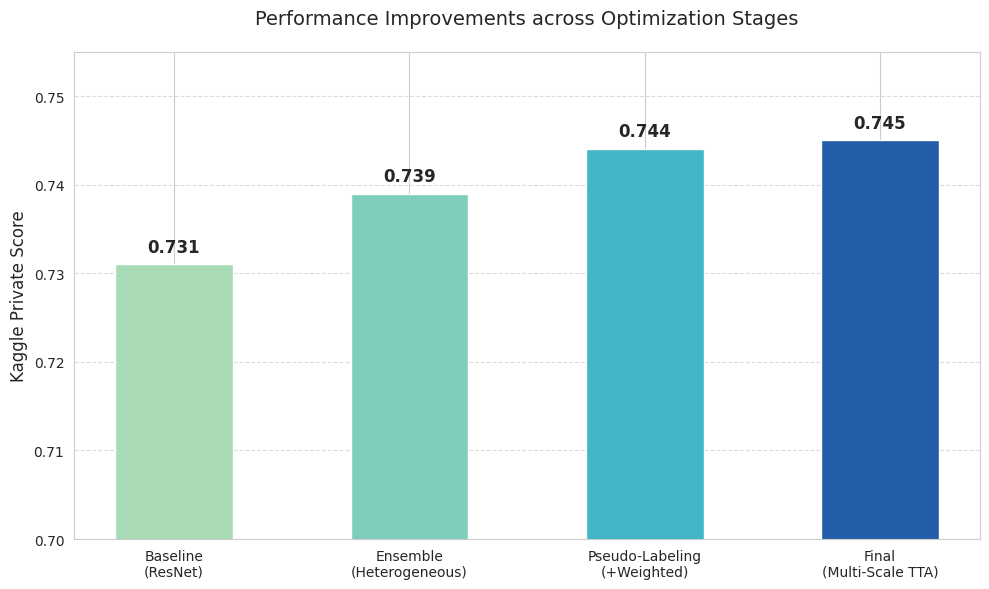

Here is the Python script that generated this plot: (Note: this script raises an exception after producing the figure.)
import matplotlib.pyplot as plt
import seaborn as sns

# Set style
sns.set_style("whitegrid")
plt.figure(figsize=(10, 6))

# Data
stages = ['Baseline\n(ResNet)', 'Ensemble\n(Heterogeneous)', 'Pseudo-Labeling\n(+Weighted)', 'Final\n(Multi-Scale TTA)']
scores = [0.731, 0.739, 0.744, 0.745]

# Create bar plot
bars = plt.bar(stages, scores, color=['#a8dab5', '#7fcdbb', '#41b6c4', '#225ea8'], width=0.5)

# Add value labels on top
for bar in bars:
    height = bar.get_height()
    plt.text(bar.get_x() + bar.get_width()/2., height + 0.001,
             f'{height:.3f}', ha='center', va='bottom', fontsize=12, fontweight='bold')

# Customize
plt.ylim(0.70, 0.755)
plt.ylabel('Kaggle Private Score', fontsize=12)
plt.title('Performance Improvements across Optimization Stages', fontsize=14, pad=20)
plt.grid(axis='y', linestyle='--', alpha=0.7)

# Save
plt.tight_layout()
plt.savefig('task3/dataset_score_trend.png', dpi=300)
print("Chart generated: task3/dataset_score_trend.png")
